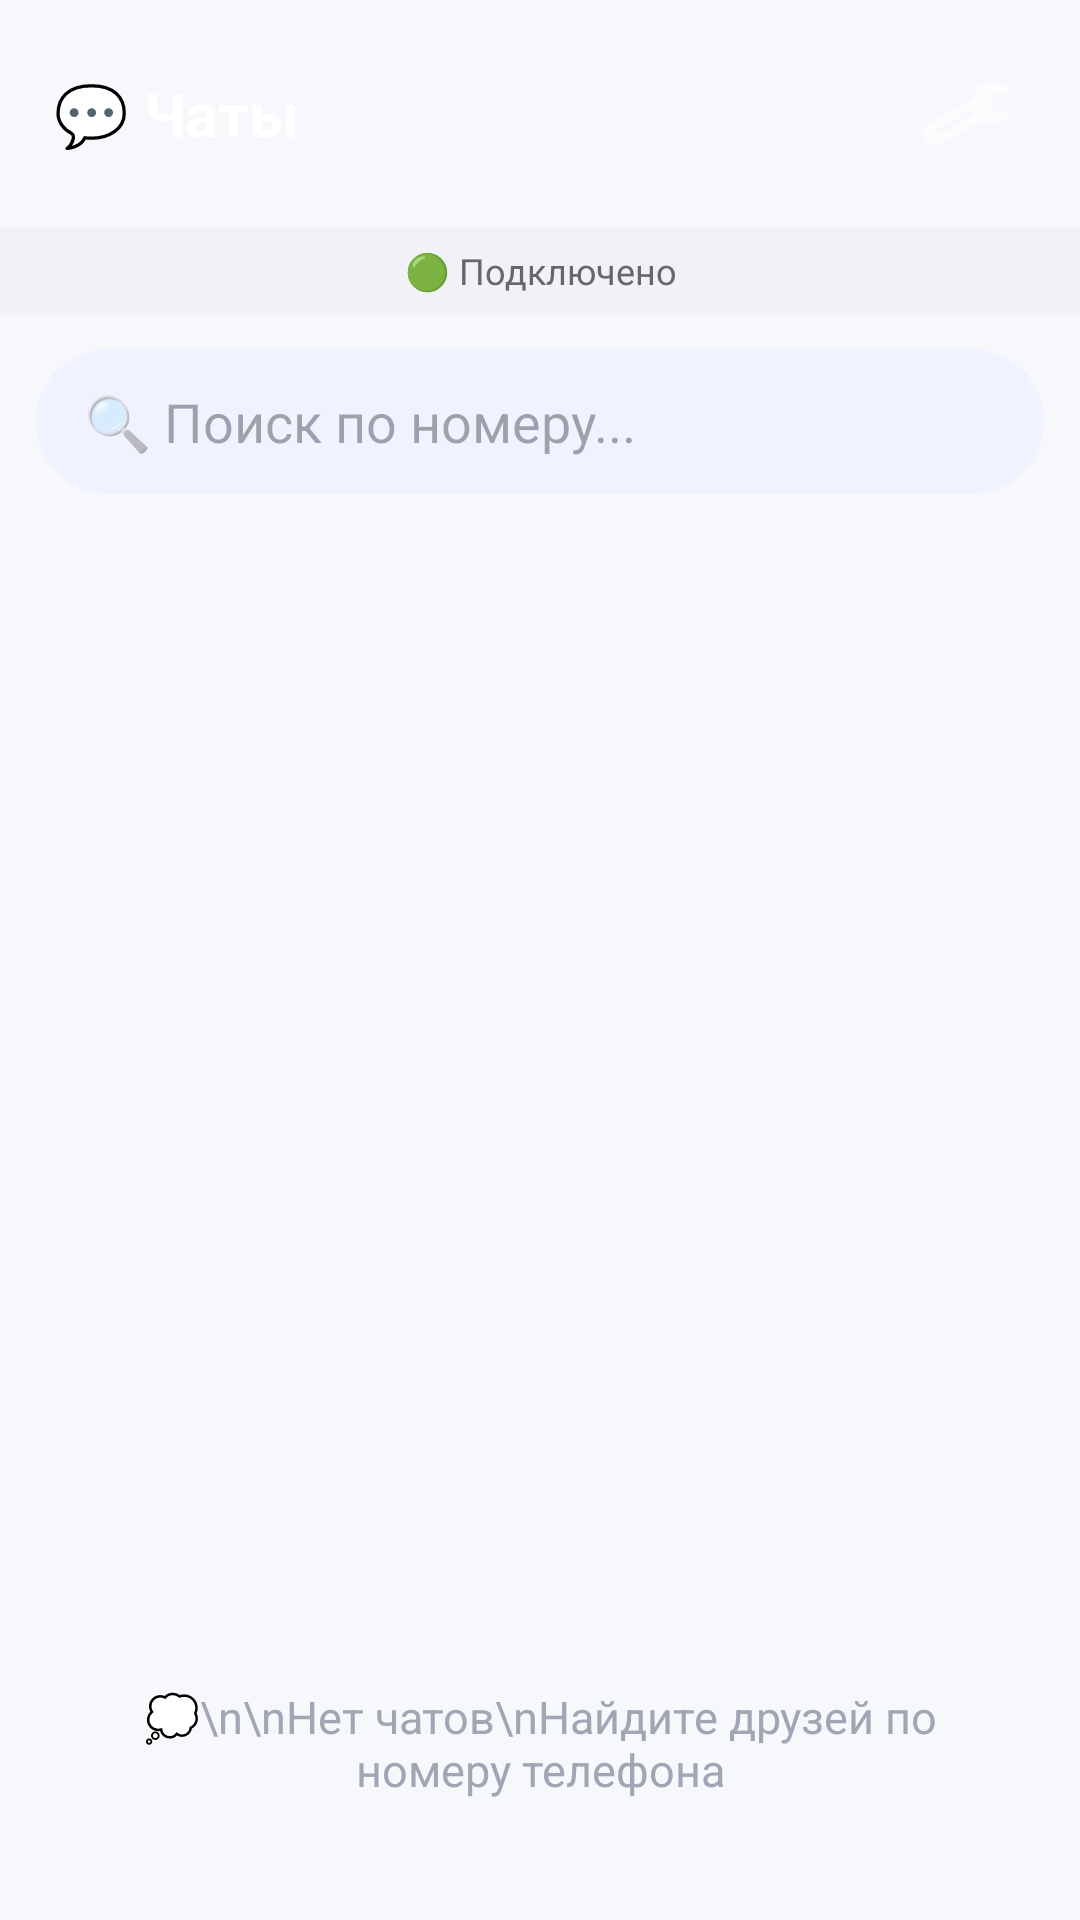

The Android layout XML behind this screen, and the referenced resources:
<!-- AndroidManifest.xml: application theme Theme.Material3.DayNight.NoActionBar -->
<!-- res/layout/activity_main.xml -->
<?xml version="1.0" encoding="utf-8"?>
<LinearLayout xmlns:android="http://schemas.android.com/apk/res/android"
    android:layout_width="match_parent"
    android:layout_height="match_parent"
    android:orientation="vertical"
    android:background="@color/bg_light">

    
    <LinearLayout
        android:layout_width="match_parent"
        android:layout_height="wrap_content"
        android:background="@drawable/bg_gradient"
        android:orientation="horizontal"
        android:gravity="center_vertical"
        android:padding="18dp">

        <TextView
            android:layout_width="0dp"
            android:layout_height="wrap_content"
            android:layout_weight="1"
            android:text="💬 Чаты"
            android:textColor="@color/white"
            android:textSize="20sp"
            android:textStyle="bold" />

        <ImageButton
            android:id="@+id/settingsBtn"
            android:layout_width="40dp"
            android:layout_height="40dp"
            android:background="?attr/selectableItemBackgroundBorderless"
            android:src="@android:drawable/ic_menu_manage"
            android:tint="@color/white" />
    </LinearLayout>

    
    <TextView
        android:id="@+id/connectionStatus"
        android:layout_width="match_parent"
        android:layout_height="wrap_content"
        android:background="#F0F2F5"
        android:padding="6dp"
        android:text="🟢 Подключено"
        android:textAlignment="center"
        android:textColor="@color/text_gray"
        android:textSize="12sp" />

    
    <EditText
        android:id="@+id/searchInput"
        android:layout_width="match_parent"
        android:layout_height="wrap_content"
        android:layout_margin="12dp"
        android:background="@drawable/bg_input"
        android:hint="🔍 Поиск по номеру..."
        android:paddingHorizontal="16dp"
        android:paddingVertical="12dp"
        android:textColor="@color/text_dark" />

    
    <androidx.recyclerview.widget.RecyclerView
        android:id="@+id/chatList"
        android:layout_width="match_parent"
        android:layout_height="0dp"
        android:layout_weight="1"
        android:padding="8dp"
        android:clipToPadding="false" />

    
    <TextView
        android:id="@+id/emptyState"
        android:layout_width="match_parent"
        android:layout_height="wrap_content"
        android:layout_margin="40dp"
        android:text="💭\n\nНет чатов\nНайдите друзей по номеру телефона"
        android:textAlignment="center"
        android:textColor="@color/text_light"
        android:textSize="15sp" />

</LinearLayout>
<!-- resources referenced by this layout -->
<resources>
  <color name="bg_light">#F7F8FC</color>
  <color name="text_dark">#1A1A2E</color>
  <color name="text_gray">#65676B</color>
  <color name="text_light">#A0A6B3</color>
  <color name="white">#FFFFFF</color>
  <!-- drawable bg_input (drawable) -->
  <?xml version="1.0" encoding="utf-8"?>
  <shape xmlns:android="http://schemas.android.com/apk/res/android">
      <solid android:color="#F0F2FF" />
      <corners android:radius="24dp" />
  </shape>
</resources>
